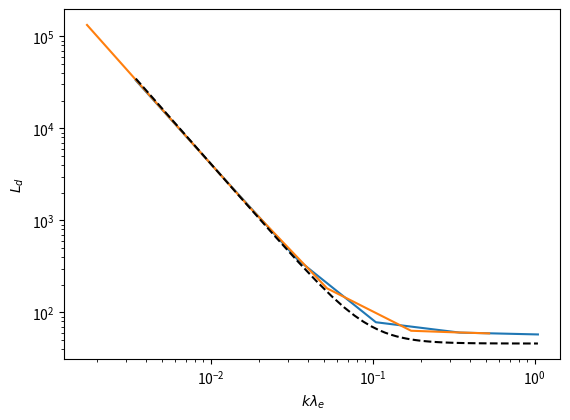

This figure's Python source:
from numpy import *
from matplotlib.pyplot import *

beta=100.
gam=1.67
k0 = 4*3.14

lam = 0.05 * array([0.0033,0.01,0.033,0.1,0.33, 0.6, 1.]) * k0 / 0.6
D = array([2., 5.8, 17.8, 28, 11., 6.2, 3.8])

lam2 = 0.025 * array([0.0033,0.01,0.033,0.1,0.33, 0.6, 1.]) * k0 / 0.6
D2 = array([1, 2.96, 9.44, 24., 21., 12., 7.4])

cf = sqrt(0.5*beta*gam)
om = k0*cf

L = 1./ (D/om * lam) * 2
L2 = 1./ (D2/om * lam2) * 2

f = lambda x: 46*(1+8.54e-4 * x**(-3))**(2./3)


figure()
loglog(lam, L)
loglog(lam2, L2)

lam1 = linspace(lam[0],lam[-1],100)
y = array([f(xi) for xi in lam1])
loglog(lam1, y, 'k--')

xlabel(r'$k \lambda_e$')
ylabel(r'$L_d$')

subplots_adjust(bottom=0.15)
